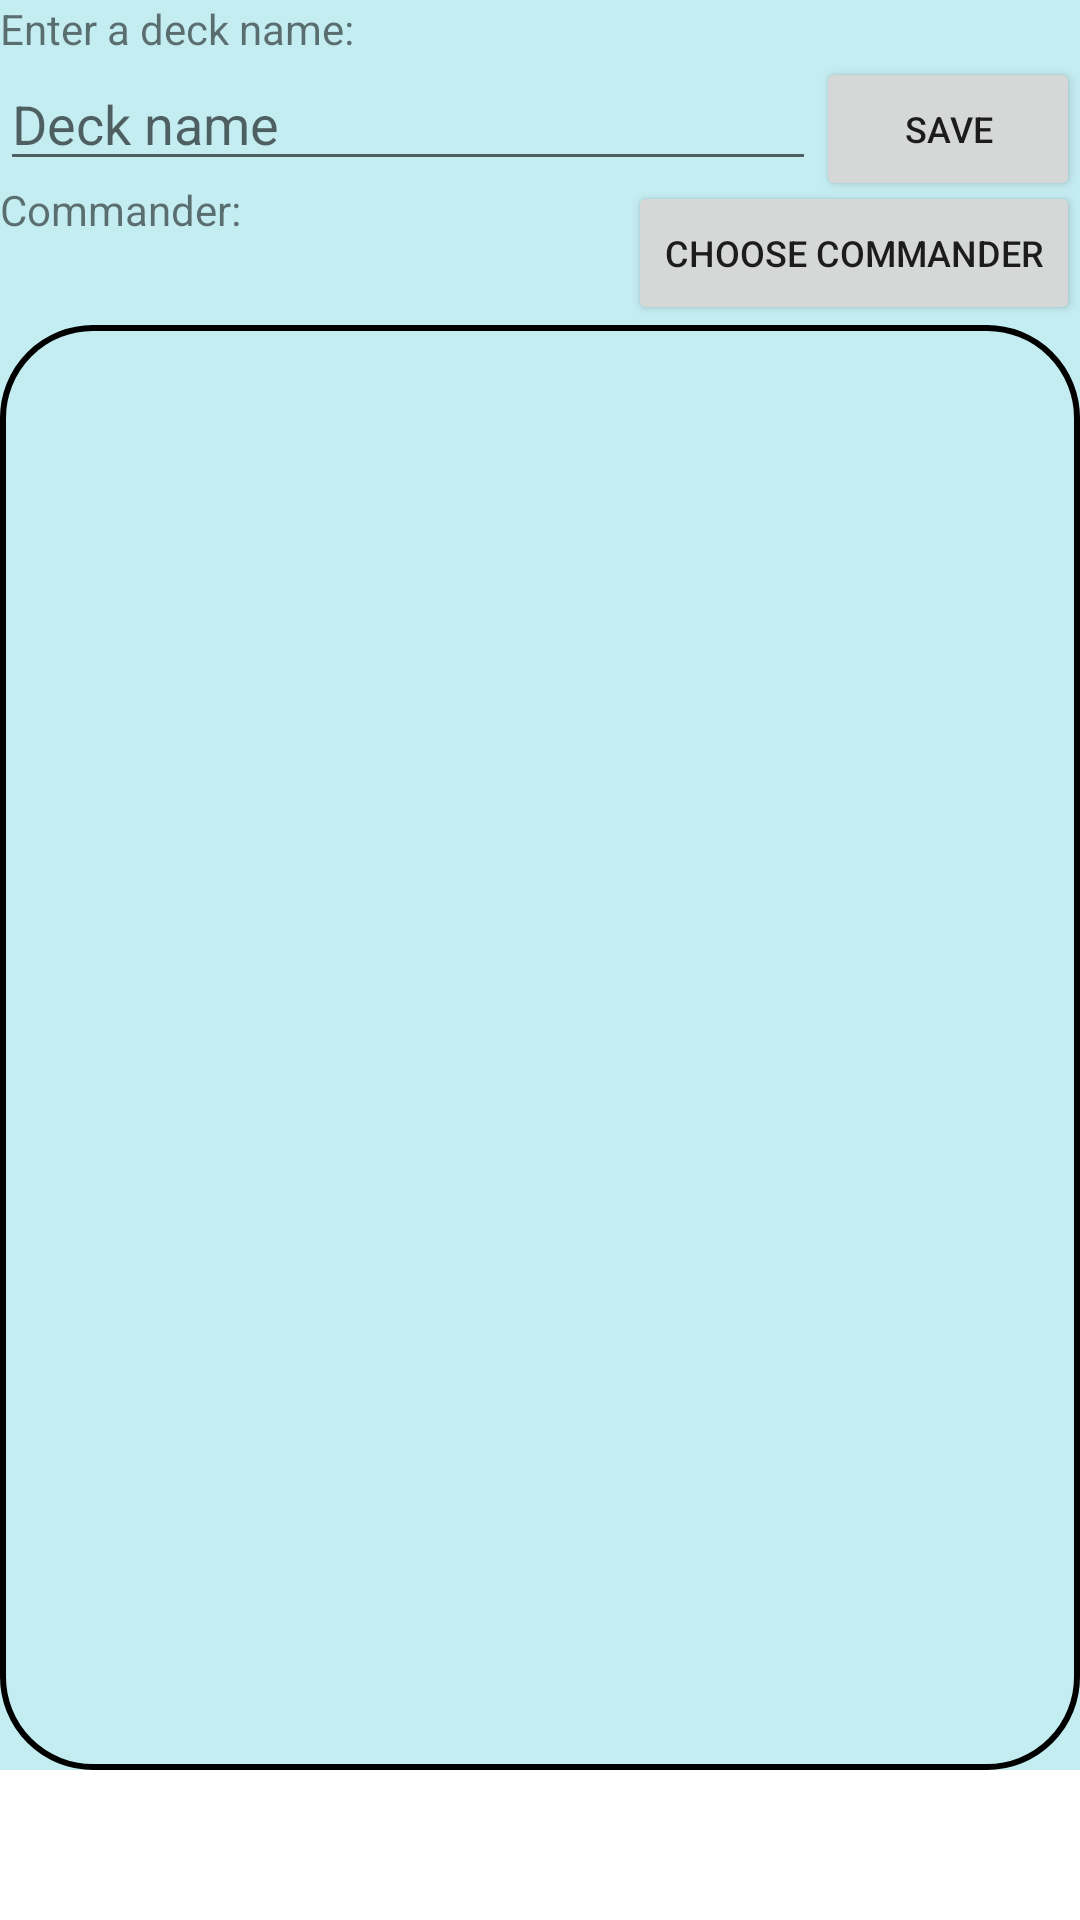

Android layout source for this screen:
<!-- AndroidManifest.xml: application theme Theme.MtGDeckBox -->
<!-- res/layout/deck_views_fragment.xml -->
<?xml version="1.0" encoding="utf-8"?>
<androidx.constraintlayout.widget.ConstraintLayout
    xmlns:android="http://schemas.android.com/apk/res/android"
    xmlns:app="http://schemas.android.com/apk/res-auto"
    android:layout_width="match_parent"
    android:layout_height="match_parent"
    android:background="@color/Blue_glitter_banner_4">

     <TextView
         android:id="@+id/textView_deckNamePrompt"
         android:layout_width="wrap_content"
         android:layout_height="wrap_content"
         android:text="@string/deckviews_textView_deckNamePrompt"
         app:layout_constraintTop_toTopOf="parent"
         app:layout_constraintStart_toStartOf="parent"
         />

     <EditText
         android:id="@+id/editText_deckName"
         android:layout_width="0dp"
         android:layout_height="wrap_content"
         app:layout_constraintStart_toStartOf="parent"
         app:layout_constraintTop_toBottomOf="@id/textView_deckNamePrompt"
         app:layout_constraintEnd_toStartOf="@id/button_Save"
         android:hint="@string/deckviews_editText_deckName"
         android:singleLine="true"
         />

     <Button
         android:id="@+id/button_Save"
         android:layout_width="wrap_content"
         android:layout_height="wrap_content"
         app:layout_constraintTop_toTopOf="@id/editText_deckName"
         app:layout_constraintEnd_toEndOf="parent"
         android:text="@string/all_save"
         android:textSize="12sp"
         />

     <TextView
         android:id="@+id/textView_commanderLabel"
         android:layout_width="wrap_content"
         android:layout_height="wrap_content"
         android:text="@string/deckviews_textView_commanderLabel"
         app:layout_constraintTop_toBottomOf="@id/editText_deckName"
         app:layout_constraintStart_toStartOf="parent"
         />

     <TextView
         android:id="@+id/textView_commanderName"
         android:layout_width="0dp"
         android:layout_height="wrap_content"
         app:layout_constraintStart_toStartOf="parent"
         app:layout_constraintTop_toBottomOf="@id/textView_commanderLabel"
         app:layout_constraintEnd_toStartOf="@id/button_chooseCommander"
         />

     <Button
         android:id="@+id/button_chooseCommander"
         android:layout_width="0dp"
         android:layout_height="wrap_content"
         android:maxLines="2"
         android:text="@string/deckviews_button_chooseCommander"
         android:textSize="12sp"
         app:layout_constraintEnd_toEndOf="parent"
         app:layout_constraintTop_toBottomOf="@id/editText_deckName"
         />

    
    

    <androidx.viewpager2.widget.ViewPager2
        android:id="@+id/viewPager_tabs"
        android:layout_width="match_parent"
        android:layout_height="0dp"
        app:layout_constraintTop_toBottomOf="@id/button_chooseCommander"
        app:layout_constraintBottom_toTopOf="@id/tabLayout_deck"
        app:layout_constraintStart_toStartOf="parent"
        app:layout_constraintEnd_toEndOf="parent"
        android:background="@drawable/frame_border">
    </androidx.viewpager2.widget.ViewPager2>

    <com.google.android.material.tabs.TabLayout
        android:id="@+id/tabLayout_deck"
        android:layout_width="match_parent"
        android:layout_height="50dp"
        app:layout_constraintTop_toBottomOf="@id/viewPager_tabs"
        app:layout_constraintBottom_toBottomOf="parent"
        app:layout_constraintStart_toStartOf="parent"
        app:layout_constraintEnd_toEndOf="parent">
    </com.google.android.material.tabs.TabLayout>
</androidx.constraintlayout.widget.ConstraintLayout>
<!-- resources referenced by this layout -->
<resources>
  <color name="Blue_glitter_banner_4">#C4EDF2</color>
  <!-- drawable frame_border (drawable) -->
  <?xml version="1.0" encoding="utf-8"?>
  <shape xmlns:android="http://schemas.android.com/apk/res/android">
      <stroke android:color="#000" android:width="2dp"/>
      <corners android:radius="30dp"/>
  </shape>
  <string name="all_save">Save</string>
  <string name="deckviews_button_chooseCommander">Choose Commander</string>
  <string name="deckviews_editText_deckName">Deck name</string>
  <string name="deckviews_textView_commanderLabel">Commander:</string>
  <string name="deckviews_textView_deckNamePrompt">Enter a deck name:</string>
  <style name="Theme.MtGDeckBox" parent="Theme.MaterialComponents.DayNight.DarkActionBar">
          
          <item name="colorPrimary">@color/Blue_glitter_banner_2</item>
          <item name="colorPrimaryVariant">@color/Blue_glitter_banner_1</item>
          <item name="colorOnPrimary">@color/Blue_glitter_banner_4</item>
          
          <item name="colorSecondary">@color/teal_200</item>
          <item name="colorSecondaryVariant">@color/teal_700</item>
          <item name="colorOnSecondary">@color/black</item>
          
          <item name="android:statusBarColor" tools:targetApi="l">?attr/colorPrimaryVariant</item>
          
      </style>
  <color name="Blue_glitter_banner_2">#3D848C</color>
  <color name="Blue_glitter_banner_1">#010059</color>
  <color name="teal_200">#FF03DAC5</color>
  <color name="teal_700">#FF018786</color>
  <color name="black">#FF000000</color>
</resources>
